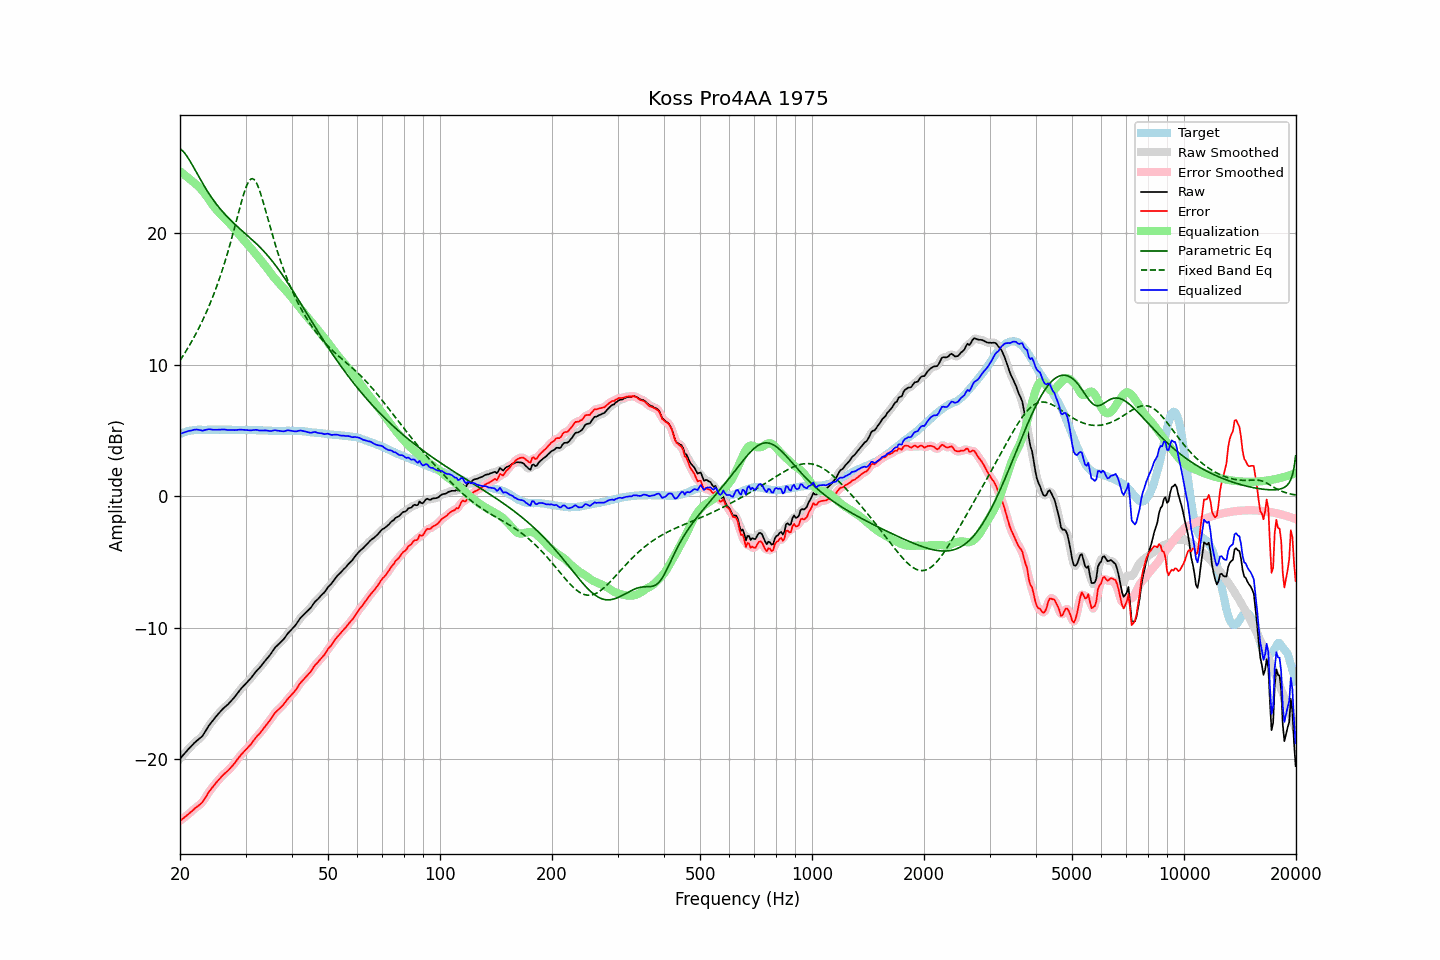

Source data for this figure (header and first rows):
frequency, raw, error, smoothed, error_smoothed, equalization, parametric_eq, fixed_band_eq, equalized_raw, equalized_smoothed, target
20.00, -19.97, -24.70, -19.98, -24.70, 24.71, 26.41, 10.31, 4.73, 4.73, 4.72
20.20, -19.83, -24.61, -19.83, -24.61, 24.61, 26.32, 10.50, 4.77, 4.77, 4.77
20.40, -19.69, -24.52, -19.69, -24.51, 24.51, 26.21, 10.68, 4.82, 4.82, 4.82
20.61, -19.56, -24.41, -19.55, -24.42, 24.41, 26.07, 10.88, 4.85, 4.86, 4.85
20.81, -19.41, -24.32, -19.41, -24.32, 24.31, 25.90, 11.07, 4.90, 4.90, 4.90
21.02, -19.27, -24.22, -19.28, -24.21, 24.21, 25.72, 11.28, 4.93, 4.93, 4.94
21.23, -19.14, -24.11, -19.15, -24.11, 24.11, 25.52, 11.48, 4.96, 4.96, 4.96
21.44, -19.02, -24.01, -19.02, -24.00, 24.01, 25.32, 11.70, 4.98, 4.99, 4.98
21.66, -18.90, -23.90, -18.89, -23.89, 23.91, 25.10, 11.91, 5.01, 5.02, 5.00
21.87, -18.76, -23.78, -18.77, -23.79, 23.81, 24.89, 12.14, 5.05, 5.04, 5.01
22.09, -18.65, -23.69, -18.66, -23.69, 23.71, 24.67, 12.37, 5.06, 5.06, 5.03
22.31, -18.55, -23.60, -18.55, -23.59, 23.60, 24.45, 12.60, 5.05, 5.05, 5.04
22.54, -18.46, -23.50, -18.46, -23.51, 23.49, 24.23, 12.84, 5.03, 5.02, 5.04
22.76, -18.35, -23.40, -18.36, -23.40, 23.36, 24.01, 13.09, 5.00, 5.00, 5.04
22.99, -18.25, -23.28, -18.22, -23.26, 23.21, 23.80, 13.34, 4.97, 4.99, 5.03
23.22, -18.06, -23.09, -18.06, -23.09, 23.06, 23.60, 13.61, 5.00, 5.00, 5.03
23.45, -17.85, -22.89, -17.86, -22.90, 22.89, 23.39, 13.87, 5.04, 5.03, 5.03
23.69, -17.66, -22.70, -17.65, -22.69, 22.72, 23.20, 14.15, 5.06, 5.06, 5.04
23.92, -17.45, -22.50, -17.46, -22.51, 22.54, 23.01, 14.44, 5.09, 5.08, 5.04
24.16, -17.29, -22.34, -17.29, -22.34, 22.36, 22.82, 14.73, 5.07, 5.07, 5.04
24.40, -17.13, -22.19, -17.13, -22.18, 22.19, 22.64, 15.03, 5.06, 5.06, 5.05
24.65, -16.99, -22.03, -16.98, -22.03, 22.02, 22.47, 15.35, 5.04, 5.04, 5.04
24.89, -16.83, -21.88, -16.83, -21.88, 21.87, 22.31, 15.67, 5.04, 5.04, 5.04
25.14, -16.68, -21.73, -16.69, -21.73, 21.72, 22.14, 16.00, 5.04, 5.04, 5.04
25.39, -16.54, -21.60, -16.54, -21.59, 21.59, 21.99, 16.35, 5.05, 5.05, 5.05
25.65, -16.41, -21.46, -16.40, -21.45, 21.46, 21.84, 16.70, 5.05, 5.06, 5.05
25.91, -16.27, -21.31, -16.27, -21.32, 21.33, 21.69, 17.07, 5.06, 5.06, 5.04
26.16, -16.14, -21.19, -16.15, -21.19, 21.21, 21.55, 17.45, 5.07, 5.06, 5.04
26.43, -16.04, -21.08, -16.04, -21.08, 21.09, 21.42, 17.84, 5.05, 5.05, 5.04
26.69, -15.93, -20.98, -15.93, -20.98, 20.97, 21.29, 18.24, 5.04, 5.04, 5.04
26.96, -15.83, -20.87, -15.82, -20.86, 20.85, 21.16, 18.66, 5.02, 5.03, 5.04
27.23, -15.70, -20.74, -15.70, -20.74, 20.72, 21.04, 19.08, 5.02, 5.03, 5.04
27.50, -15.56, -20.60, -15.56, -20.60, 20.59, 20.92, 19.52, 5.03, 5.02, 5.04
27.77, -15.42, -20.46, -15.42, -20.46, 20.45, 20.80, 19.97, 5.02, 5.02, 5.03
28.05, -15.28, -20.32, -15.28, -20.31, 20.30, 20.68, 20.43, 5.01, 5.02, 5.03
28.33, -15.12, -20.15, -15.12, -20.15, 20.15, 20.57, 20.90, 5.02, 5.02, 5.02
28.62, -14.96, -19.98, -14.96, -19.98, 19.99, 20.46, 21.36, 5.04, 5.04, 5.02
28.90, -14.79, -19.83, -14.80, -19.82, 19.84, 20.35, 21.82, 5.05, 5.05, 5.03
29.19, -14.64, -19.67, -14.65, -19.68, 19.70, 20.24, 22.27, 5.05, 5.05, 5.02
29.48, -14.51, -19.55, -14.51, -19.54, 19.56, 20.14, 22.71, 5.04, 5.04, 5.03
29.78, -14.39, -19.41, -14.38, -19.41, 19.42, 20.03, 23.10, 5.03, 5.03, 5.02
30.08, -14.26, -19.29, -14.26, -19.28, 19.28, 19.92, 23.46, 5.02, 5.02, 5.03
30.38, -14.13, -19.15, -14.13, -19.16, 19.14, 19.81, 23.75, 5.01, 5.01, 5.02
30.68, -14.00, -19.02, -14.00, -19.02, 19.00, 19.71, 23.97, 5.01, 5.00, 5.02
30.99, -13.87, -18.89, -13.86, -18.88, 18.86, 19.60, 24.10, 4.99, 5.00, 5.02
31.30, -13.71, -18.72, -13.71, -18.72, 18.72, 19.49, 24.14, 5.01, 5.01, 5.01
31.61, -13.55, -18.56, -13.55, -18.56, 18.57, 19.37, 24.08, 5.03, 5.03, 5.01
31.93, -13.39, -18.40, -13.39, -18.40, 18.42, 19.26, 23.93, 5.04, 5.03, 5.01
32.24, -13.24, -18.25, -13.25, -18.26, 18.27, 19.14, 23.70, 5.03, 5.02, 5.00
32.57, -13.13, -18.13, -13.12, -18.12, 18.12, 19.02, 23.41, 5.00, 5.00, 5.00
32.89, -12.99, -18.00, -12.99, -17.99, 17.97, 18.90, 23.05, 4.98, 4.99, 5.00
33.22, -12.84, -17.84, -12.84, -17.84, 17.82, 18.77, 22.66, 4.98, 4.98, 4.99
33.55, -12.68, -17.68, -12.69, -17.68, 17.67, 18.64, 22.25, 4.99, 4.99, 4.99
33.89, -12.53, -17.51, -12.53, -17.51, 17.52, 18.50, 21.81, 4.99, 4.99, 4.98
34.23, -12.38, -17.36, -12.38, -17.36, 17.36, 18.37, 21.37, 4.98, 4.98, 4.98
34.57, -12.22, -17.20, -12.23, -17.20, 17.19, 18.22, 20.93, 4.97, 4.96, 4.97
34.92, -12.09, -17.06, -12.07, -17.04, 17.02, 18.08, 20.49, 4.94, 4.95, 4.97
35.27, -11.91, -16.87, -11.90, -16.87, 16.86, 17.93, 20.06, 4.95, 4.96, 4.96
35.62, -11.73, -16.69, -11.73, -16.69, 16.70, 17.77, 19.64, 4.98, 4.98, 4.96
35.97, -11.54, -16.51, -11.56, -16.52, 16.56, 17.62, 19.23, 5.01, 4.99, 4.96
... 635 more rows
